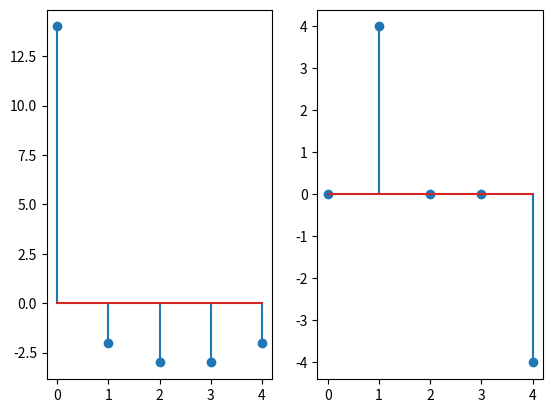

The matplotlib source for this figure:
# -*- coding: utf-8 -*-
"""DSP LAB VIVA.ipynb

Automatically generated by Colaboratory.

Original file is located at
    https://colab.research.google.com/<link-removed>

*   Write a prg to find the linear convolution of the given sequence x1(n) = {1, 2, 3, 4} & x2(n) = {1, 2, 3, 4}
"""

import numpy as np


g=np.array([1, 2, 3, 4])
h=np.array([1, 2, 3, 4])

L = g.size
M = h.size

N = L + M - 1

g1 = np.zeros(N-L)
h1 = np.zeros(N-M)

g2 = np.concatenate([g, g1])
h2 = np.concatenate([h, h1])

print(f'g = {g2}, h = {h2}')


def linconv(g, h):
  h = np.concatenate([[h[0]], h[:0:-1]])
  y = np.zeros(N)

  for n in np.arange(N):
    y[n] = np.sum(g*h)  
    h = np.roll(h,1)

  return y

print(f'y(n) = {linconv(g2, h2)}')

"""* Write a function to implement DFT of sequence x(n) = {1, 2, 2, 4, 5}. Plot its magnitude and phase spectrum."""

import matplotlib.pyplot as plt
import numpy as np

x = np.array([1, 2, 2, 4, 5])

def dft(x):
  N = x.size
  D = np.empty((N,N),dtype=np.cdouble)
  W  =np.exp(-1j*2*np.pi/N)

  for k in np.arange(N):
    for n in np.arange(N):
        D[k,n] = W**(k*n)
    
  X=D@x
  return np.round(X)

dft_x = dft(x)
print(f'X(n) = {dft_x}')

plt.subplot(1,2,1)
plt.stem(dft_x.real)
plt.subplot(1,2,2)
plt.stem(dft_x.imag)

"""* Write a prg to perform circular convolution of the given sequence x₁(n) = {1, 2, 3} & x₂(n) = {1, 1, 1, 1}"""

import numpy as np


g=np.array([1, 2, 3])
h=np.array([1, 1, 1, 1])

L = g.size
M = h.size

N = max(L, M)

g1 = np.zeros(N-L)
h1 = np.zeros(N-M)

g2 = np.concatenate([g, g1])
h2 = np.concatenate([h, h1])

print(f'g = {g2}, h = {h2}')


def circonv(g, h):
  h = np.concatenate([[h[0]], h[:0:-1]])
  y = np.zeros(N)

  for n in np.arange(N):
    y[n] = np.sum(g*h)  
    h = np.roll(h,1)

  return y

print(f'y(n) = {circonv(g2, h2)}')

"""* Write a prg to verify the relationship between linear & circular convolution"""

import numpy as np


g=np.array([1, 2, 3, 4])
h=np.array([1, 2, 3, 4])

def circular_conv(g, h):    
  L = g.size
  M = h.size

  N = max(L, M)

  g1 = np.zeros(N-L)
  h1 = np.zeros(N-M)

  g = np.concatenate([g, g1])
  h = np.concatenate([h, h1])

  print(f'Circular Convolution => g = {g}, h = {h}\n')

  h = np.concatenate([[h[0]], h[:0:-1]])

  y = np.zeros(N)

  for n in np.arange(N):
    y[n] = np.sum(g*h)  
    h = np.roll(h,1)

  return y

def linear_conv(g, h):
  L = g.size
  M = h.size

  N = L + M - 1

  g1 = np.zeros(N-L)
  h1 = np.zeros(N-M)

  g = np.concatenate([g, g1])
  h = np.concatenate([h, h1])

  print(f'Linear Convolution => g = {g}, h = {h}\n')

  h = np.concatenate([[h[0]], h[:0:-1]])
  y = np.zeros(N)

  for n in np.arange(N):
    y[n] = np.sum(g*h)  
    h = np.roll(h,1)

  return y

lin = linear_conv(g, h)

arr = np.split(lin, [max(L, M)])

arr[0] = np.concatenate([arr[0], np.zeros((max(arr[0].size, arr[1].size)-arr[0].size))])
arr[1] = np.concatenate([arr[1], np.zeros((max(arr[0].size, arr[1].size)-arr[1].size))])

print(f'\nCircular Convolution => y(n) = {circular_conv(g, h)}, Linear Convolution => g = {linear_conv(g, h)}')

LHS = arr[0] + arr[1]
RHS = circular_conv(g, h)

print(f'LHS = {LHS}, RHS = {RHS}', 'LHS = RHS, hence verified' if list(LHS) == list(RHS) else 'not equal')

"""* Write a prg to compute circular convolution of the given sequence  x₁(n) = {1, 2, 3, 4} & x₂(n) = {1, 2, 3, 4}. Find the linear convolution of the sequence x₁(n) & x₂(n), Compare the output of sequence."""

import numpy as np


g=np.array([1, 2, 3, 4])
h=np.array([1, 2, 3, 4])

def circular_conv(g, h):    
  L = g.size
  M = h.size

  N = max(L, M)

  g1 = np.zeros(N-L)
  h1 = np.zeros(N-M)

  g = np.concatenate([g, g1])
  h = np.concatenate([h, h1])

  print(f'Circular Convolution => g = {g}, h = {h}\n')

  h = np.concatenate([[h[0]], h[:0:-1]])

  y = np.zeros(N)

  for n in np.arange(N):
    y[n] = np.sum(g*h)  
    h = np.roll(h,1)

  return y

def linear_conv(g, h):
  L = g.size
  M = h.size

  N = L + M - 1

  g1 = np.zeros(N-L)
  h1 = np.zeros(N-M)

  g = np.concatenate([g, g1])
  h = np.concatenate([h, h1])

  print(f'Linear Convolution => g = {g}, h = {h}\n')

  y = np.zeros(N)

  for n in np.arange(N):
    y[n] = np.sum(g*h)  
    h = np.roll(h,1)

  return y

print(f'\nCircular Convolution => y(n) = {circular_conv(g, h)}, Linear Convolution => g = {linear_conv(g, h)}')
